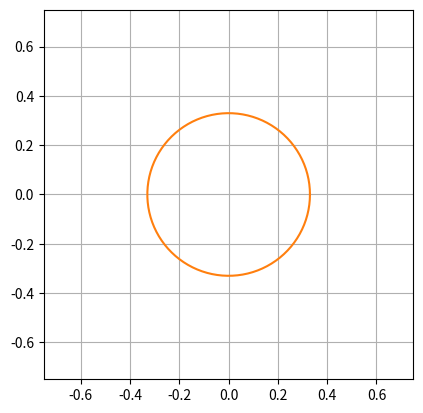

Source code (Python):
from numpy import cos,sin
from scipy.integrate import odeint
from numpy.linalg import inv
import numpy as np
import matplotlib.pyplot as plt
import matplotlib.animation as animation
from matplotlib.animation import FuncAnimation
from time import sleep

G = 9.81 # gravity
R = 0.33 # radius 
M1 = 1.3 # mass of the wheel
M2 = 0.490 # mass of the bird
D1 = 0 # friction theta 
D2 = 0 # friction phi
D3 = 12.5 #0.1 # friction eta
INIT_STATE = [0.1 * np.pi, 0.1 * np.pi, .05, 0, 0, .5]
L0 = 0.05
K = 30


class Wheel:

    def __init__(self, init_state=INIT_STATE):
        self.state = init_state
        self.time_elapsed = 0

    def invM(self):
        '''
            returns Inverse Matrix LHS
        '''
        theta, phi, nu, _, _, _= self.state
        l = (L0 + nu)
        M = np.zeros((3, 3))
        M[0, :] = [(M1 + M2) * R **2, M2 * R * l * cos(phi - theta), M2 * R * sin(phi - theta)]
        M[1, :] = [M2 * R * l, M2 * l ** 2, 0]
        M[2, :] = [M2 * R, 0, M2]
        return inv(M)

    def A(self):
        '''
            returns RHS 1
        '''
        theta, phi, nu, theta_d, phi_d, nu_d = self.state
        a0 = (L0 + nu) * (phi_d ** 2) * sin(phi - theta) - 2 * nu_d * phi_d  * cos(phi - theta)
        a1 = -(L0 + nu) * (theta_d ** 2) * sin(phi - theta)
        a2 = (theta_d ** 2) * cos(phi - theta)
        A = np.array([a0, a1, a2])
        A *= M2 * R
        return A

    def B(self):
        '''
            returns RHS 2
        '''
        theta, phi, nu, _, phi_d, nu_d = self.state
        b0 = (M2) * G * R * sin(theta)
        b1 = - 2 * M2 * (nu + L0) * nu_d * phi_d + M2 * G * (nu + L0) * sin(phi)
        b2 = M2 * (nu + L0) * phi_d ** 2 - K * nu-M2*G*cos(phi)
        B = np.array([b0, b1, b2])
        return B

    def model(self, state, t):
        '''
            returns RHS F
        '''
        _, _, _, theta_d, phi_d, nu_d = state
        theta = theta_d
        phi = phi_d
        nu = nu_d
        x = self.B() + self.A() - np.array([D1 * theta_d, D2 * phi_d, D3 * nu_d])
        theta_d, phi_d, nu_d = np.matmul(self.invM(), x)
        return theta, phi, nu, theta_d, phi_d, nu_d

    def step(self,dt):
        self.state = odeint(self.model, self.state, [0, dt])[1]
        self.time_elapsed += dt

    def position(self):
        theta, phi, nu, _, _, _ = self.state
        x = 0, R * sin(theta), R * sin(theta) + (L0 + nu) * sin(phi)    
        y = 0, R * cos(theta), R * cos(theta) + (L0 + nu) * cos(phi)
        return (x,y)

    
Model = Wheel()
dt = 1./30

fig = plt.figure()
ax = fig.add_subplot(111, aspect='equal', autoscale_on=True,
                     xlim=(-.75, .75), ylim=(-.75, .75))
ax.grid()

line, = ax.plot([], [], 'o-', lw=2)
time_text = ax.text(0.02, 0.95, '', transform=ax.transAxes)
energy_text = ax.text(0.02, 0.90, '', transform=ax.transAxes)

def init():
    """initialize animation"""
    line.set_data([], [])
    time_text.set_text('')
    energy_text.set_text('')
    return line, time_text, energy_text

def animate(i):
    """perform animation step"""
    global Model, dt
    Model.step(dt)
    line.set_data(Model.position())
    time_text.set_text('time = %.1f' % Model.time_elapsed)
    return line, time_text

# choose the interval based on dt and the time to animate one step
from time import time
t0 = time()
animate(0)
t1 = time()
interval = 1000 * dt - (t1 - t0)

ani = animation.FuncAnimation(fig, animate, frames=300,
                              interval=interval, blit=True, init_func=init)

# save the animation as an mp4.  This requires ffmpeg or mencoder to be
# installed.  The extra_args ensure that the x264 codec is used, so that
# the video can be embedded in html5.  You may need to adjust this for
# your system: for more information, see
# http://matplotlib.sourceforge.net/api/animation_api.html
#ani.save('2grados.mp4', fps=30, extra_args=['-vcodec', 'libx264'])
def circle(l):
    s = np.linspace(0, 2 * np.pi, 100)
    return [l * cos(s),l * sin(s)]
x1, y1 = circle(R)
plt.plot(x1, y1)
#ani.save('3grados.mp4', fps=30, extra_args=['-vcodec', 'libx264'])
plt.show()



        


         